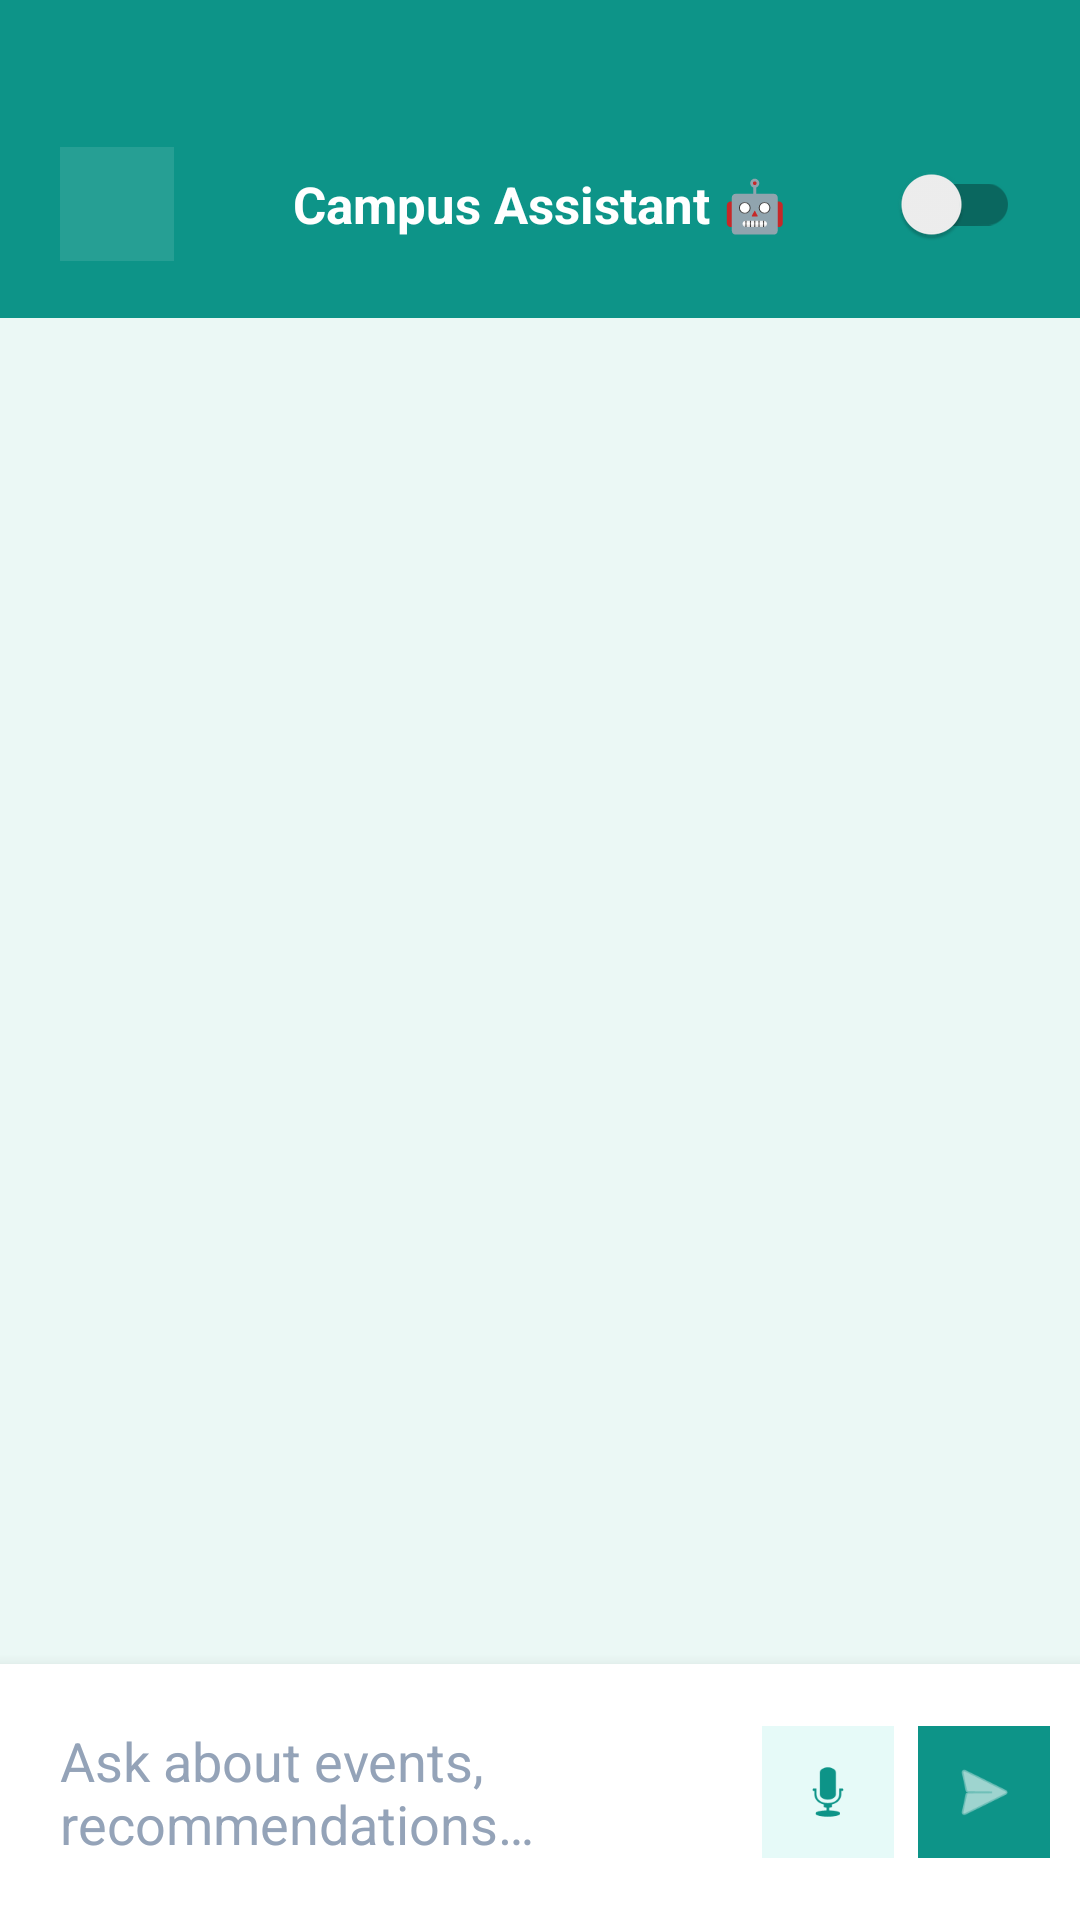

Write the Android layout XML for this screen, with the resource values it uses.
<!-- AndroidManifest.xml: activity theme Theme.Student -->
<!-- res/layout/activity_campus_assistant.xml -->
<?xml version="1.0" encoding="utf-8"?>
<LinearLayout xmlns:android="http://schemas.android.com/apk/res/android"
    xmlns:app="http://schemas.android.com/apk/res-auto"
    android:layout_width="match_parent"
    android:layout_height="match_parent"
    android:orientation="vertical"
    android:background="#EBF8F5"
    android:fitsSystemWindows="true">

    <LinearLayout
        android:layout_width="match_parent"
        android:layout_height="wrap_content"
        android:orientation="vertical"
        android:background="#0D9488"
        android:paddingTop="44dp"
        android:paddingBottom="14dp"
        android:paddingStart="20dp"
        android:paddingEnd="20dp">

        <RelativeLayout
            android:layout_width="match_parent"
            android:layout_height="wrap_content">
            <ImageButton
                android:id="@+id/btnBack"
                android:layout_width="38dp"
                android:layout_height="38dp"
                android:layout_centerVertical="true"
                android:layout_alignParentStart="true"
                android:src="@drawable/ic_arrow_back"
                android:background="#1AFFFFFF"
                android:contentDescription="Back"
                android:scaleType="fitCenter"
                app:tint="@color/white"
                android:padding="8dp"/>
            <TextView
                android:layout_width="wrap_content"
                android:layout_height="wrap_content"
                android:layout_centerInParent="true"
                android:text="Campus Assistant 🤖"
                android:textColor="#FFFFFF"
                android:textSize="17sp"
                android:textStyle="bold"/>
            <androidx.appcompat.widget.SwitchCompat
                android:id="@+id/switchVoice"
                android:layout_width="wrap_content"
                android:layout_height="wrap_content"
                android:layout_centerVertical="true"
                android:layout_alignParentEnd="true"
                android:thumbTint="#FFFFFF"
                android:contentDescription="Voice replies"/>
        </RelativeLayout>
    </LinearLayout>

    <androidx.recyclerview.widget.RecyclerView
        android:id="@+id/rvMessages"
        android:layout_width="match_parent"
        android:layout_height="0dp"
        android:layout_weight="1"
        android:padding="14dp"
        android:clipToPadding="false"
        android:scrollbars="none"/>

    <LinearLayout
        android:layout_width="match_parent"
        android:layout_height="wrap_content"
        android:orientation="horizontal"
        android:gravity="center_vertical"
        android:padding="10dp"
        android:background="#FFFFFF"
        android:elevation="8dp">

        <com.google.android.material.textfield.TextInputEditText
            android:id="@+id/etMessage"
            android:layout_width="0dp"
            android:layout_height="wrap_content"
            android:layout_weight="1"
            android:hint="Ask about events, recommendations…"
            android:textColor="#0F172A"
            android:textColorHint="#94A3B8"
            android:background="@android:color/transparent"
            android:padding="10dp"
            android:maxLines="3"
            android:inputType="textMultiLine|textCapSentences"/>

        <ImageButton
            android:id="@+id/btnVoiceInput"
            android:layout_width="44dp"
            android:layout_height="44dp"
            android:src="@android:drawable/ic_btn_speak_now"
            android:background="#E6FAF8"
            app:tint="#0D9488"
            android:contentDescription="Speak"
            android:scaleType="fitCenter"
            android:padding="10dp"
            android:layout_marginEnd="8dp"/>

        <ImageButton
            android:id="@+id/btnSend"
            android:layout_width="44dp"
            android:layout_height="44dp"
            android:src="@android:drawable/ic_menu_send"
            android:background="#0D9488"
            app:tint="#FFFFFF"
            android:contentDescription="Send"
            android:scaleType="fitCenter"
            android:padding="10dp"/>
    </LinearLayout>
</LinearLayout>
<!-- resources referenced by this layout -->
<resources>
  <color name="white">#FFFFFFFF</color>
  <style name="Theme.Student" parent="Theme.MaterialComponents.Light.NoActionBar">
          <item name="colorPrimary">#0D9488</item>
          <item name="colorPrimaryVariant">#0F766E</item>
          <item name="colorOnPrimary">@color/white</item>
          <item name="colorAccent">#14B8A6</item>
          <item name="android:windowBackground">#EBF8F5</item>
          <item name="android:statusBarColor">#0F766E</item>
          <item name="android:navigationBarColor">@color/white</item>
      </style>
</resources>
